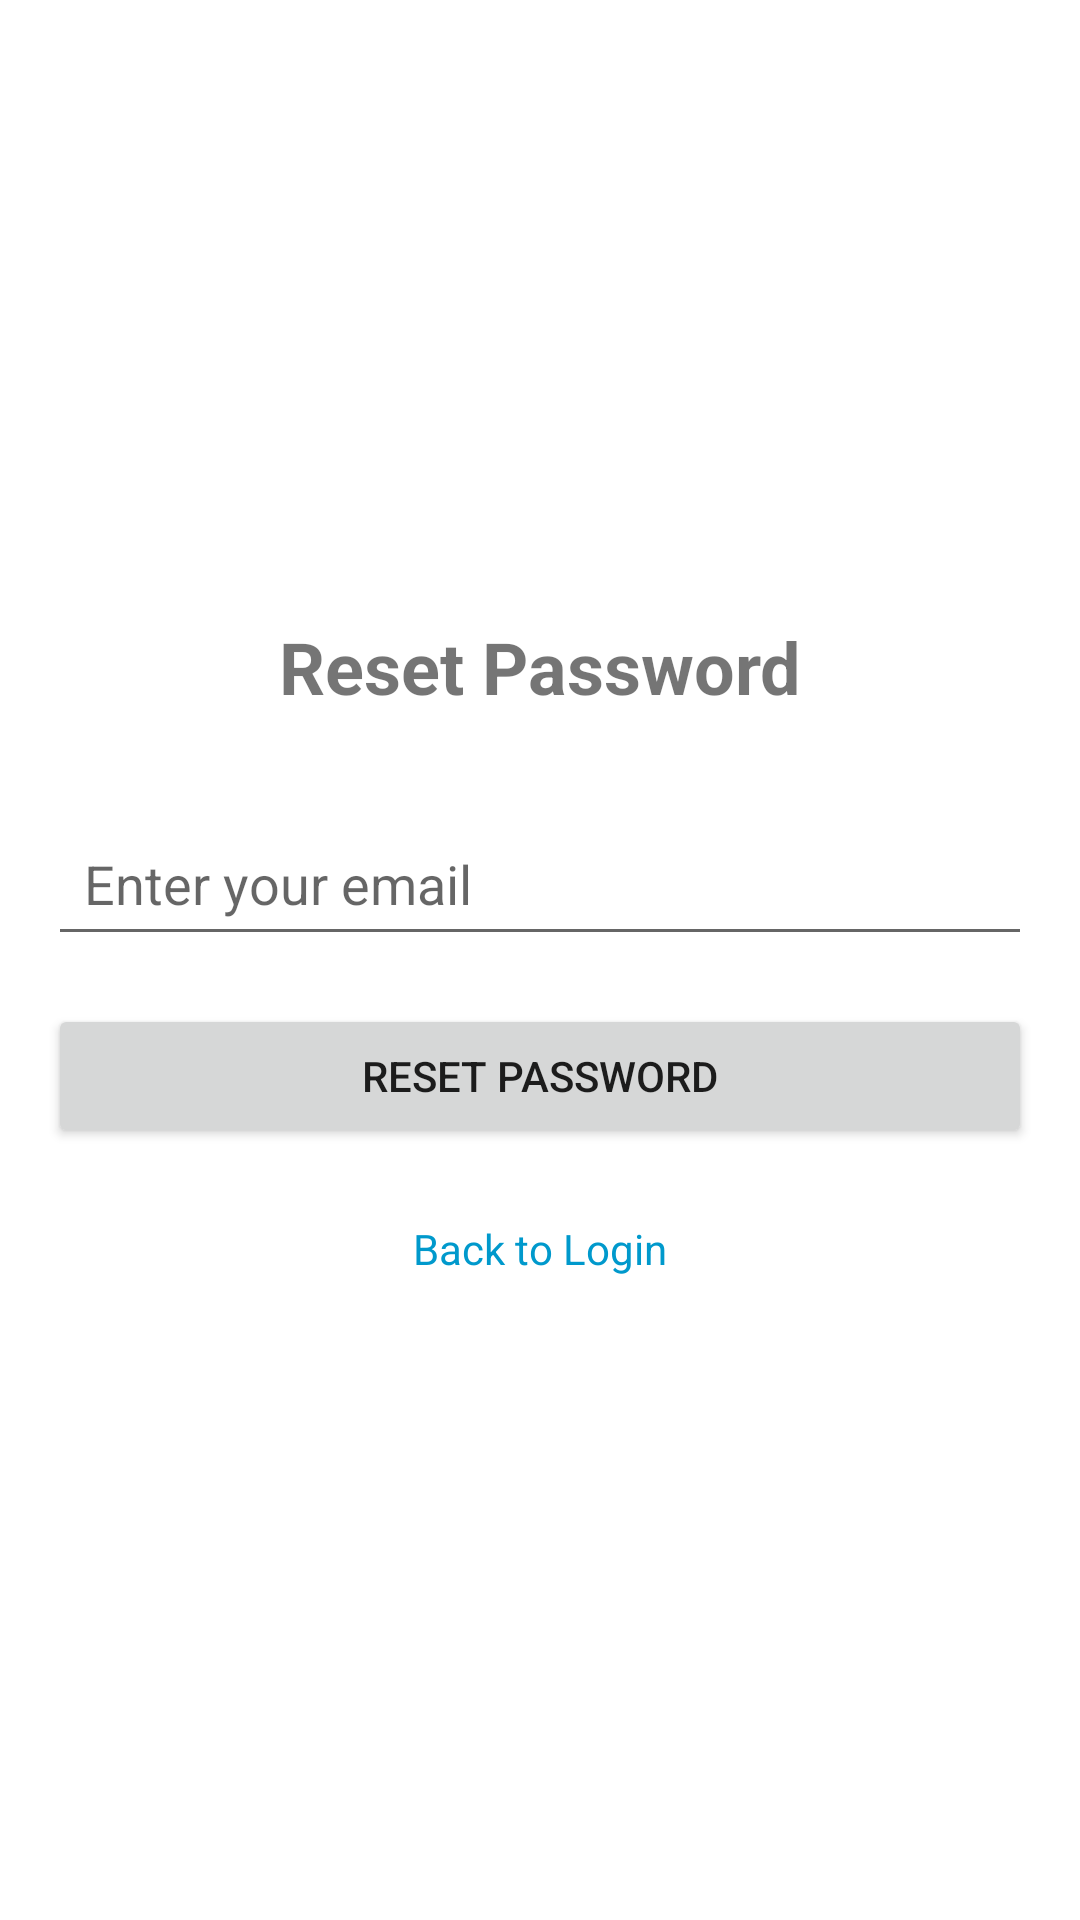

Write the Android layout XML for this screen, with the resource values it uses.
<!-- AndroidManifest.xml: application theme Theme.MaterialComponents.Light.DarkActionBar -->
<!-- res/layout/activity_forgot_password.xml -->
<?xml version="1.0" encoding="utf-8"?>

<LinearLayout xmlns:android="http://schemas.android.com/apk/res/android"
    android:layout_width="match_parent"
    android:layout_height="match_parent"
    android:orientation="vertical"
    android:padding="16dp"
    android:gravity="center">

    <TextView
        android:layout_width="wrap_content"
        android:layout_height="wrap_content"
        android:text="Reset Password"
        android:textSize="24sp"
        android:textStyle="bold"
        android:layout_marginBottom="32dp"/>

    <EditText
        android:id="@+id/emailInput"
        android:layout_width="match_parent"
        android:layout_height="wrap_content"
        android:hint="Enter your email"
        android:inputType="textEmailAddress"
        android:padding="12dp"
        android:layout_marginBottom="16dp"/>

    <Button
        android:id="@+id/resetButton"
        android:layout_width="match_parent"
        android:layout_height="wrap_content"
        android:text="Reset Password"
        android:padding="12dp"
        android:layout_marginBottom="16dp"/>

    <TextView
        android:id="@+id/backToLoginLink"
        android:layout_width="wrap_content"
        android:layout_height="wrap_content"
        android:text="Back to Login"
        android:textColor="@android:color/holo_blue_dark"
        android:padding="8dp"/>

</LinearLayout>
<!-- resources referenced by this layout -->
<resources>

</resources>
